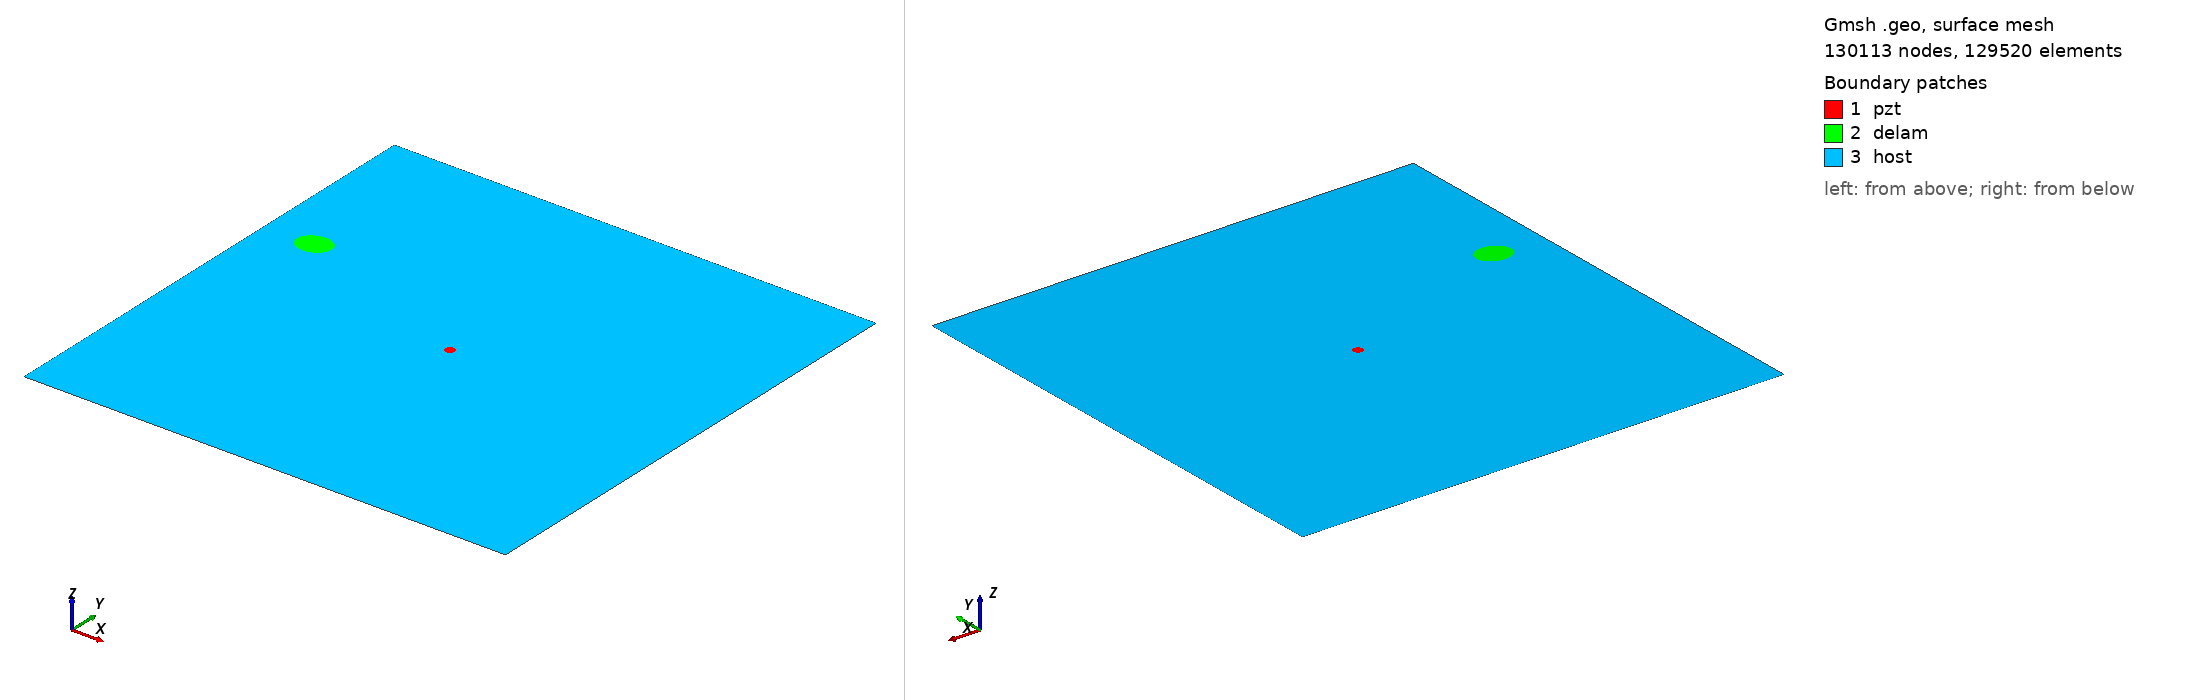

Gmsh geometry script, surface-meshed: 130113 nodes, 129520 surface elements. Boundary patches (legend numbers): 1 pzt, 2 delam, 3 host. Left view from above one corner, right view from below the opposite corner. Legend entries are the model's physical surfaces. The drawing asked Gmsh for element sizes between 1% and 20% of the model's largest extent; the script's own settings can give other sizes.

=== m2_rand_single_delam_383.geo (drawn) ===
SetFactory("OpenCASCADE");
L=0.500000; 
W=0.500000; 
a=0.017399; 
b=0.014230; 
x=0.051024; 
y=0.325505; 
alpha=0.053978 *Pi; 
r=0.005000; 
xpzt=0.250000; 
ypzt=0.250000; 
//+
Point(1) = {0, 0, 0, 1.0};
//+
Point(2) = {L, 0, 0, 1.0};
//+
Point(3) = {L, W, 0, 1.0};
//+
Point(4) = {0, W, 0, 1.0};
//+
Line(1) = {1, 2};
//+
Line(2) = {2, 3};
//+
Line(3) = {3, 4};
//+
Line(4) = {4, 1};
//+
Circle(5) = {xpzt, ypzt, -0, r, 0, 2*Pi};
//+
Ellipse(6) = {x, y, -0, a, b, 0, 2*Pi};
//+
Rotate {{0, 0, 1}, {x, y, 0}, alpha} {
  Curve{6}; 
}
//+
Curve Loop(1) = {4, 1, 2, 3};
//+
Curve Loop(2) = {6};
//+
Curve Loop(3) = {5};
//+
Curve Loop(4) = {6};
//+
Curve Loop(5) = {5};
//+
Plane Surface(1) = {5};
//+
Plane Surface(2) = {4};
//+
Plane Surface(3) = {1, 2, 3};
//+
Point(9) = {xpzt, ypzt, 0, 1.0};
//+
Point{9} In Surface {1};// mesh node at centre of pzt
//+
Physical Surface("pzt") = {1};
//+
Physical Surface("delam") = {2};
//+
Physical Surface("host") = {3};

Mesh.Algorithm = 6; // Frontal
Mesh.CharacteristicLengthFactor = 0.034000;
Mesh.CharacteristicLengthMin = 0.001000;
Mesh.CharacteristicLengthMax = 0.200000;
Mesh.RecombineAll = 1; // Apply recombination algorithm
Mesh.SubdivisionAlgorithm = 1; // 1: all quadrangles
Mesh.Smoothing = 1;
